Run: headless pygame with SDL's dummy video driver; simulated clock (each Clock.tick advances the game by its frame time, no real sleeping); random seed 0; keys injected as events and as key.get_pressed() state; mouse plan: one left click at the window centre at the start of phase 2, then a move to the lower-right quarter at the start of phase 3.
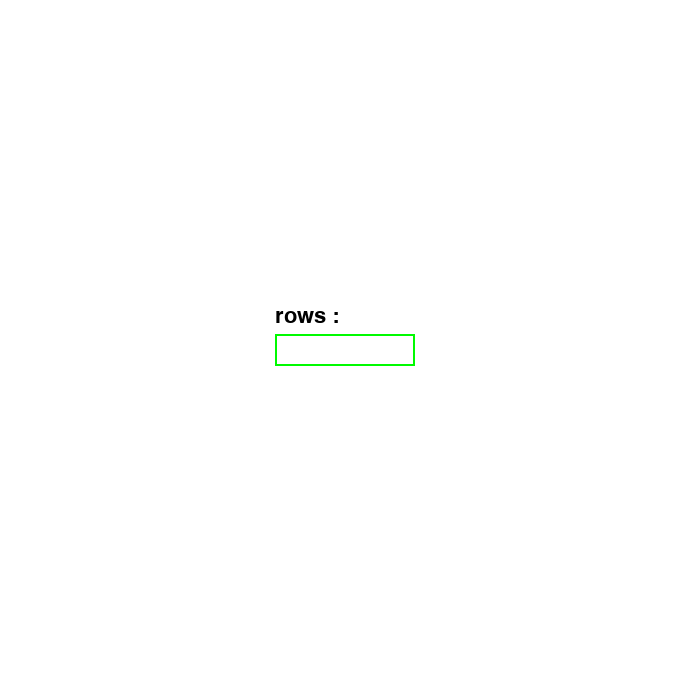
Frame 1 of 4 · flips 1–60 · no input
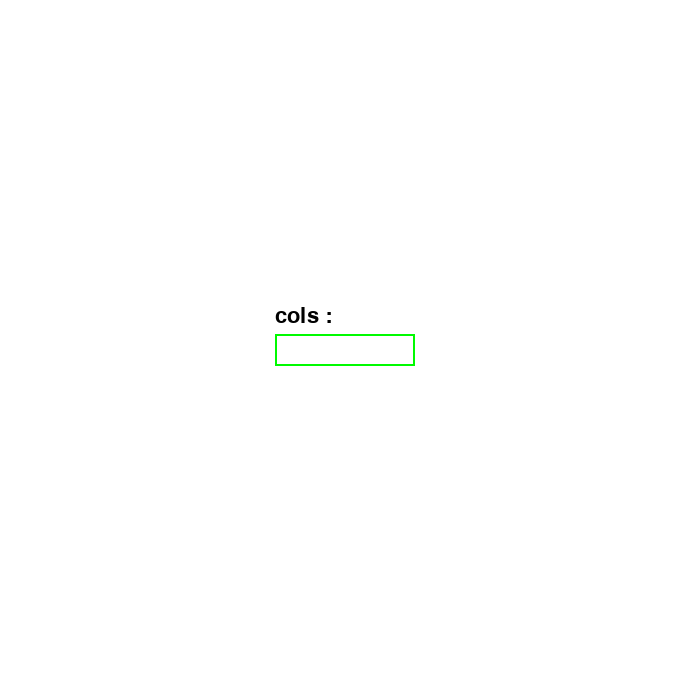
Frame 2 of 4 · flips 61–180 · clicked the window centre · tapped SPACE, RETURN · held RIGHT (→), D
Frame 3 of 4 · flips 181–300 · moved the mouse to the lower-right quarter · held DOWN (↓), S · screen unchanged from frame 2, image omitted
Frame 4 of 4 · flips 301–420 · held LEFT (←), A, UP (↑), W · screen unchanged from frame 3, image omitted

The pygame program that drew these frames:

import pygame
import time

Width, Height = 700, 700

White = (255,255,255)
Black = (0,0,0)


pygame.init()

pygame.display.set_caption("Jeu De La Vie")

Win = pygame.display.set_mode((Width, Height))
input_rect = pygame.Rect((Width//2)-75, (Height//2)-16, 140, 32)
font = pygame.font.Font(None, 32)
clock = pygame.time.Clock()

class Game():

    # Initialisation du jeu
    def __init__(self, n_rows, n_cols):
        self.display_surface = pygame.display.get_surface()
        self.w = self.display_surface.get_width()
        self.h = self.display_surface.get_height()
        self.n_rows = n_rows
        self.n_cols = n_cols

        self.row = self.create_cell(1)
        self.col = self.create_cell(0)

        self.grid_cells = self.create_grid()
        self.grid_neighbors = self.create_grid()

    # Indexation des cellules de la grille
    def create_cell(self, type):
        if type:
            if self.n_rows%self.h != 0:
                return (self.h//self.n_rows)+1
            else:
                return (self.h//self.n_rows)

        else:
            if self.n_cols%self.w != 0:
                return (self.w//self.n_cols)+1
            else:
                return (self.w//self.n_cols)

    # Création de la grille (matrice de 0)
    def create_grid(self):
        return [[0 for i in range(self.n_cols)] for j in range(self.n_rows)]

    # Dessiner la grille
    def draw_grid(self):
        self.display_surface.fill(White)

        for row in range(self.n_rows):
            pygame.draw.line(self.display_surface, Black, (0, row*self.row), (self.w, row*self.row))

        for col in range(self.n_cols):
            pygame.draw.line(self.display_surface, Black, (col*self.col, 0), (col*self.col, self.h))

        for row in range(len(self.grid_cells)):
            for col in range(len(self.grid_cells[row])):
                if self.grid_cells[row][col]:
                    Rect = pygame.Rect( col*self.col, row*self.row, self.col, self.row)
                    pygame.draw.rect(self.display_surface, Black, Rect)

    # Mettre une cellule vivante dans la case (i, j)
    def draw_pattern(self, i, j):
        self.grid_cells[i][j] = 1


    # mettre à jour la grille du nombre de voisins
    def update_grid_neighbors(self):
        def countNeighbors(r,c):
            nei = 0

            for i in range(r-1, r+2):
                for j in range(c-1, c+2):
                    if ((i == r and j == c) or i < 0 or j < 0 or
                        i == len(self.grid_cells) or j == len(self.grid_cells[0])):
                        continue

                    if self.grid_cells[i][j]:
                        nei += 1
            return nei

        for r in range(self.n_rows):
            for c in range(self.n_cols):
                nei = countNeighbors(r,c)
                self.grid_neighbors[r][c] = nei


        

    # Mise-à-jour de la grille de cellules
    def update_grid_cells(self):
        self.update_grid_neighbors()
        
        for r in range(self.n_rows):
            for c in range(self.n_cols):
                if self.grid_cells[r][c]:
                    if self.grid_neighbors[r][c] in [2,3]:
                        self.grid_cells[r][c] = 1
                    else:
                        self.grid_cells[r][c] = 0
                else:
                    if self.grid_neighbors[r][c] == 3:
                        self.grid_cells[r][c] = 1
                    else:
                        self.grid_cells[r][c] = 0
        time.sleep(0.4)








def main():
    run = True
    FPS = 60
    n_rows_entered = False
    n_cols_entered = False
    created = False
    started = False
    new_Game = None
    n_rows = ''
    n_cols = ''
    

    while run:
        Win.fill(White)

        if not n_rows_entered:
            for event in pygame.event.get():
                if event.type == pygame.QUIT:
                    run = False
                    quit()
                
                if event.type == pygame.KEYDOWN:
                    if event.key == pygame.K_BACKSPACE:
                        n_rows = n_rows[:-1]

                    elif event.key in (pygame.K_RETURN, pygame.K_KP_ENTER):
                        n_rows_entered = True

                    else:
                        if event.unicode >= '0' and event.unicode <= '9':
                            n_rows += event.unicode
                    
            pygame.draw.rect(Win, (0,250,0), input_rect, 2)
            text = font.render(n_rows, True, (Black))
            text2 = font.render("rows : ", True, (Black))
            Win.blit(text2, (input_rect.x, input_rect.y - (font.size("n_rows")[1]+7)))
            Win.blit(text, (input_rect.x + 5, input_rect.y + 5))

        elif not n_cols_entered:
            for event in pygame.event.get():
                if event.type == pygame.QUIT:
                    run = False
                    quit()
                
                if event.type == pygame.KEYDOWN:
                    if event.key == pygame.K_BACKSPACE:
                        n_cols = n_cols[:-1]

                    elif event.key in (pygame.K_RETURN, pygame.K_KP_ENTER):
                        n_cols_entered = True

                    else:
                        if event.unicode >= '0' and event.unicode <= '9':
                            n_cols += event.unicode
            pygame.draw.rect(Win, (0,250,0), input_rect, 2)
            text = font.render(n_cols, True, (Black))
            text2 = font.render("cols : ", True, (Black))
            Win.blit(text2, (input_rect.x, input_rect.y - (font.size("n_cols")[1]+7)))
            Win.blit(text, (input_rect.x + 5, input_rect.y + 5))
        else:
            if not created:
                new_Game = Game(int(n_rows), int(n_cols))

                created = True

            for event in pygame.event.get():
                if event.type == pygame.QUIT:
                    run = False
                    quit()

                if started:
                    continue

                if pygame.mouse.get_pressed()[0]:
                    pos = pygame.mouse.get_pos()
                    row, col = pos[1]//new_Game.row, pos[0]//new_Game.col

                    if new_Game.grid_cells[row][col] == 0:
                        new_Game.grid_cells[row][col] = 1

                if pygame.mouse.get_pressed()[2]:
                    pos = pygame.mouse.get_pos()
                    row, col = pos[1]//new_Game.row, pos[0]//new_Game.col

                    if new_Game.grid_cells[row][col] == 1:
                        new_Game.grid_cells[row][col] = 0

                if event.type == pygame.KEYDOWN:
                    if event.key in (pygame.K_RETURN, pygame.K_KP_ENTER):
                        started = True

            
            new_Game.draw_grid()
        
        if new_Game and started:
            new_Game.update_grid_cells()
        pygame.display.update()
        clock.tick(FPS)

main()
